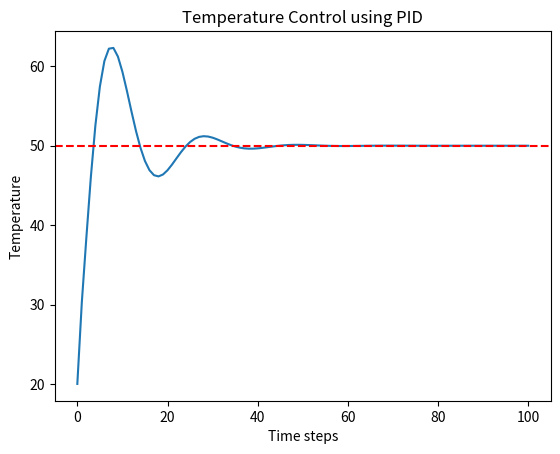

Recreate this plot in Python.
import matplotlib.pyplot as plt
import time

# Simulated system model
def system_model(power, current_temp):
    # Simple model where power affects temperature with some delay
    new_temp = current_temp + (power - (current_temp * 0.1)) * 0.1
    return new_temp

# PID Controller class
class PIDController:
    def __init__(self, kp, ki, kd, setpoint):
        self.kp = kp
        self.ki = ki
        self.kd = kd
        self.setpoint = setpoint
        self.integral = 0
        self.previous_error = 0
    
    def compute(self, current_value):
        error = self.setpoint - current_value
        self.integral += error
        derivative = error - self.previous_error
        
        # PID formula
        output = (self.kp * error) + (self.ki * self.integral) + (self.kd * derivative)
        
        self.previous_error = error
        return output

# Initialize system and PID controller
setpoint = 50  # Desired temperature
pid = PIDController(kp=2.0, ki=1.0, kd=0.5, setpoint=setpoint)

current_temp = 20  # Initial temperature
temperatures = [current_temp]

# Run the simulation
for _ in range(100):
    power = pid.compute(current_temp)
    current_temp = system_model(power, current_temp)
    temperatures.append(current_temp)
    time.sleep(0.1)  # Simulate time delay

# Plot the results
plt.plot(temperatures)
plt.axhline(y=setpoint, color='r', linestyle='--')
plt.title('Temperature Control using PID')
plt.xlabel('Time steps')
plt.ylabel('Temperature')
plt.show()
